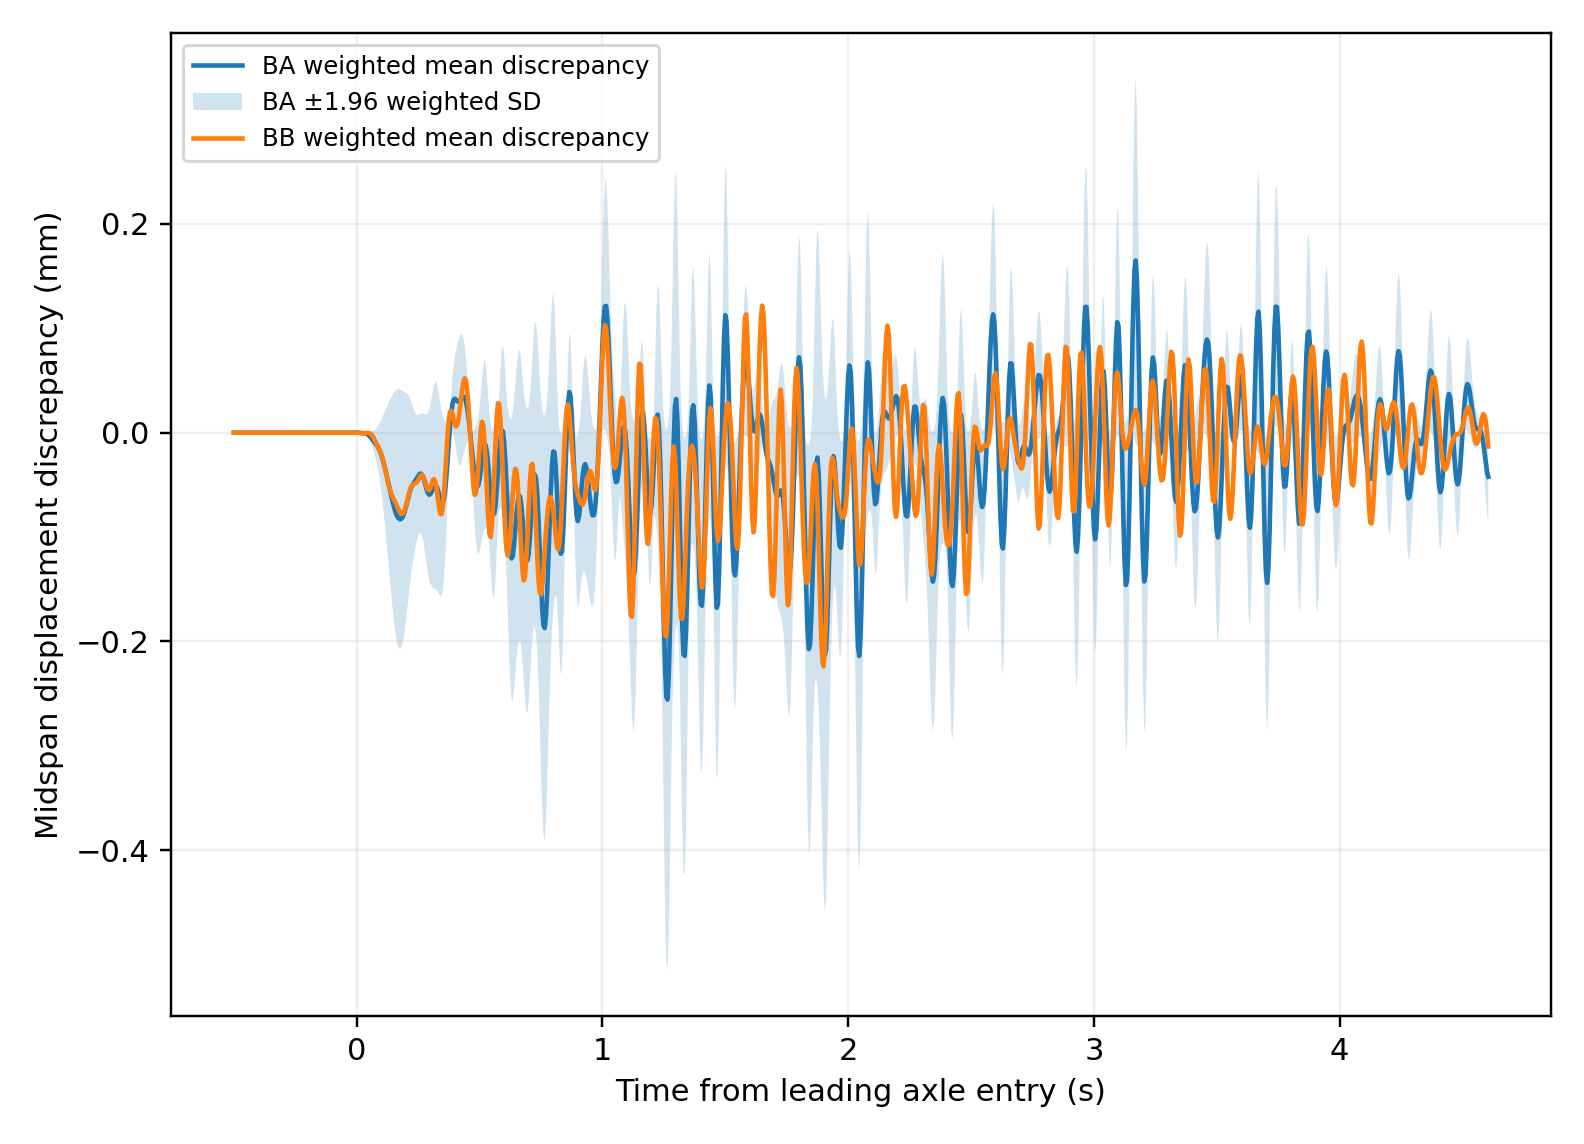

Values plotted in this chart, from the file beside it:
time_s, mean_BA_mm, sd_BA_mm, mean_BB_mm, sd_BB_mm
-0.5, 0.0, 0.0, 0.0, 0.0
-0.495, 0.0, 0.0, 0.0, 0.0
-0.49, 0.0, 0.0, 0.0, 0.0
-0.485, 0.0, 0.0, 0.0, 0.0
-0.48, 0.0, 0.0, 0.0, 0.0
-0.475, 0.0, 0.0, 0.0, 0.0
-0.47, 0.0, 0.0, 0.0, 0.0
-0.465, 0.0, 0.0, 0.0, 0.0
-0.46, 0.0, 0.0, 0.0, 0.0
-0.455, 0.0, 0.0, 0.0, 0.0
-0.45, 0.0, 0.0, 0.0, 0.0
-0.445, 0.0, 0.0, 0.0, 0.0
-0.44, 0.0, 0.0, 0.0, 0.0
-0.435, 0.0, 0.0, 0.0, 0.0
-0.43, 0.0, 0.0, 0.0, 0.0
-0.425, 0.0, 0.0, 0.0, 0.0
-0.42, 0.0, 0.0, 0.0, 0.0
-0.415, 0.0, 0.0, 0.0, 0.0
-0.41, 0.0, 0.0, 0.0, 0.0
-0.405, 0.0, 0.0, 0.0, 0.0
-0.4, 0.0, 0.0, 0.0, 0.0
-0.395, 0.0, 0.0, 0.0, 0.0
-0.39, 0.0, 0.0, 0.0, 0.0
-0.385, 0.0, 0.0, 0.0, 0.0
-0.38, 0.0, 0.0, 0.0, 0.0
-0.375, 0.0, 0.0, 0.0, 0.0
-0.37, 0.0, 0.0, 0.0, 0.0
-0.365, 0.0, 0.0, 0.0, 0.0
-0.36, 0.0, 0.0, 0.0, 0.0
-0.355, 0.0, 0.0, 0.0, 0.0
-0.35, 0.0, 0.0, 0.0, 0.0
-0.345, 0.0, 0.0, 0.0, 0.0
-0.34, 0.0, 0.0, 0.0, 0.0
-0.335, 0.0, 0.0, 0.0, 0.0
-0.33, 0.0, 0.0, 0.0, 0.0
-0.325, 0.0, 0.0, 0.0, 0.0
-0.32, 0.0, 0.0, 0.0, 0.0
-0.315, 0.0, 0.0, 0.0, 0.0
-0.31, 0.0, 0.0, 0.0, 0.0
-0.305, 0.0, 0.0, 0.0, 0.0
-0.3, 0.0, 0.0, 0.0, 0.0
-0.295, 0.0, 0.0, 0.0, 0.0
-0.29, 0.0, 0.0, 0.0, 0.0
-0.285, 0.0, 0.0, 0.0, 0.0
-0.28, 0.0, 0.0, 0.0, 0.0
-0.275, 0.0, 0.0, 0.0, 0.0
-0.27, 0.0, 0.0, 0.0, 0.0
-0.265, 0.0, 0.0, 0.0, 0.0
-0.26, 0.0, 0.0, 0.0, 0.0
-0.255, 0.0, 0.0, 0.0, 0.0
-0.25, 0.0, 0.0, 0.0, 0.0
-0.245, 0.0, 0.0, 0.0, 0.0
-0.24, 0.0, 0.0, 0.0, 0.0
-0.235, 0.0, 0.0, 0.0, 0.0
-0.23, 0.0, 0.0, 0.0, 0.0
-0.225, 0.0, 0.0, 0.0, 0.0
-0.22, 0.0, 0.0, 0.0, 0.0
-0.215, 0.0, 0.0, 0.0, 0.0
-0.21, 0.0, 0.0, 0.0, 0.0
-0.205, 0.0, 0.0, 0.0, 0.0
... 962 more rows
